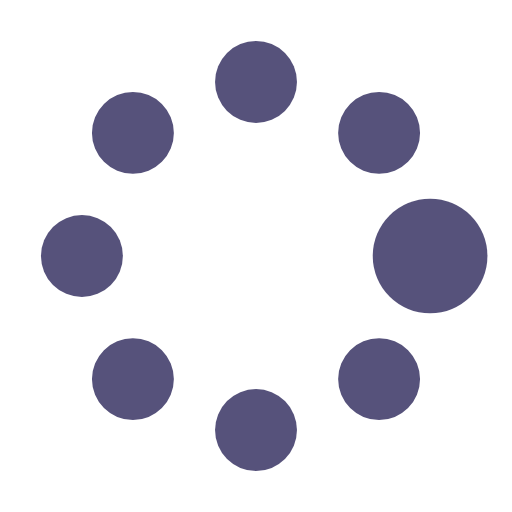
t = 0.00 s
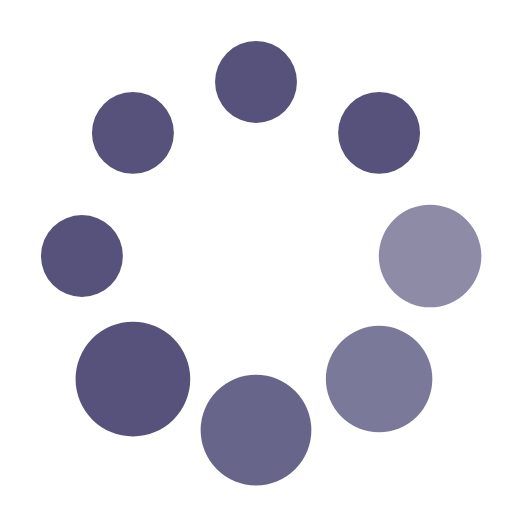
t = 0.37 s
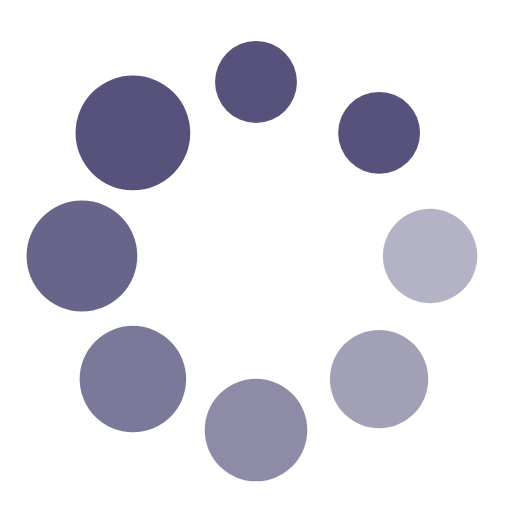
t = 0.62 s
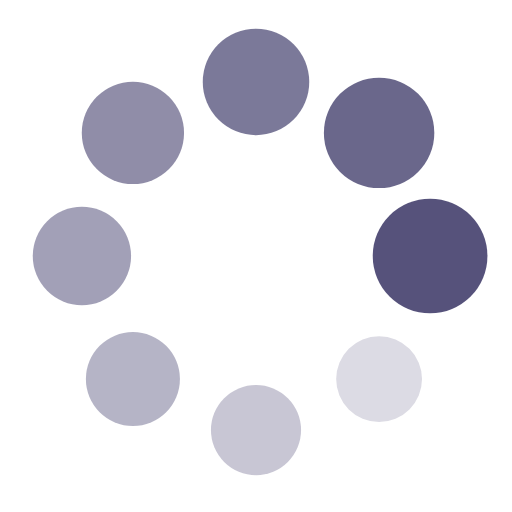
t = 1.00 s
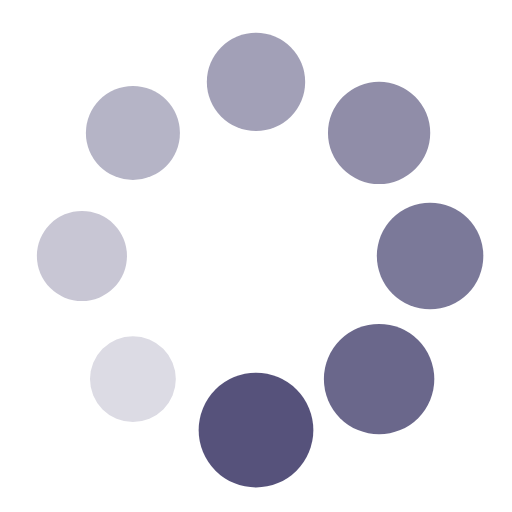
t = 1.25 s
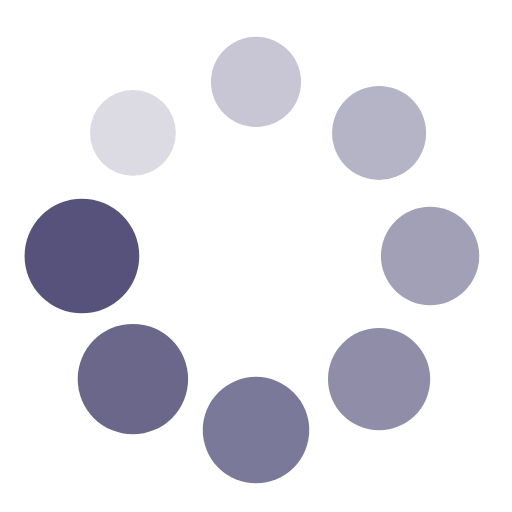
t = 1.50 s

The animated SVG that drew these frames (rendered in a browser with its animation timeline set to each time). Animation: 16 SMIL elements (animate=8,animateTransform=8); one cycle of 1.87 s, repeats indefinitely.

<?xml version="1.0" encoding="utf-8"?><svg width='64px' height='64px' xmlns="http://www.w3.org/2000/svg" viewBox="0 0 100 100" preserveAspectRatio="xMidYMid" class="uil-spin"><rect x="0" y="0" width="100" height="100" fill="none" class="bk"></rect><g transform="translate(50 50)"><g transform="rotate(0) translate(34 0)"><circle cx="0" cy="0" r="8" fill="rgba(21,16,73,0.72)"><animate attributeName="opacity" from="1" to="0.1" begin="0s" dur="1s" repeatCount="indefinite"></animate><animateTransform attributeName="transform" type="scale" from="1.4" to="1" begin="0s" dur="1s" repeatCount="indefinite"></animateTransform></circle></g><g transform="rotate(45) translate(34 0)"><circle cx="0" cy="0" r="8" fill="rgba(21,16,73,0.72)"><animate attributeName="opacity" from="1" to="0.1" begin="0.12s" dur="1s" repeatCount="indefinite"></animate><animateTransform attributeName="transform" type="scale" from="1.4" to="1" begin="0.12s" dur="1s" repeatCount="indefinite"></animateTransform></circle></g><g transform="rotate(90) translate(34 0)"><circle cx="0" cy="0" r="8" fill="rgba(21,16,73,0.72)"><animate attributeName="opacity" from="1" to="0.1" begin="0.25s" dur="1s" repeatCount="indefinite"></animate><animateTransform attributeName="transform" type="scale" from="1.4" to="1" begin="0.25s" dur="1s" repeatCount="indefinite"></animateTransform></circle></g><g transform="rotate(135) translate(34 0)"><circle cx="0" cy="0" r="8" fill="rgba(21,16,73,0.72)"><animate attributeName="opacity" from="1" to="0.1" begin="0.37s" dur="1s" repeatCount="indefinite"></animate><animateTransform attributeName="transform" type="scale" from="1.4" to="1" begin="0.37s" dur="1s" repeatCount="indefinite"></animateTransform></circle></g><g transform="rotate(180) translate(34 0)"><circle cx="0" cy="0" r="8" fill="rgba(21,16,73,0.72)"><animate attributeName="opacity" from="1" to="0.1" begin="0.5s" dur="1s" repeatCount="indefinite"></animate><animateTransform attributeName="transform" type="scale" from="1.4" to="1" begin="0.5s" dur="1s" repeatCount="indefinite"></animateTransform></circle></g><g transform="rotate(225) translate(34 0)"><circle cx="0" cy="0" r="8" fill="rgba(21,16,73,0.72)"><animate attributeName="opacity" from="1" to="0.1" begin="0.62s" dur="1s" repeatCount="indefinite"></animate><animateTransform attributeName="transform" type="scale" from="1.4" to="1" begin="0.62s" dur="1s" repeatCount="indefinite"></animateTransform></circle></g><g transform="rotate(270) translate(34 0)"><circle cx="0" cy="0" r="8" fill="rgba(21,16,73,0.72)"><animate attributeName="opacity" from="1" to="0.1" begin="0.75s" dur="1s" repeatCount="indefinite"></animate><animateTransform attributeName="transform" type="scale" from="1.4" to="1" begin="0.75s" dur="1s" repeatCount="indefinite"></animateTransform></circle></g><g transform="rotate(315) translate(34 0)"><circle cx="0" cy="0" r="8" fill="rgba(21,16,73,0.72)"><animate attributeName="opacity" from="1" to="0.1" begin="0.87s" dur="1s" repeatCount="indefinite"></animate><animateTransform attributeName="transform" type="scale" from="1.4" to="1" begin="0.87s" dur="1s" repeatCount="indefinite"></animateTransform></circle></g></g></svg>
